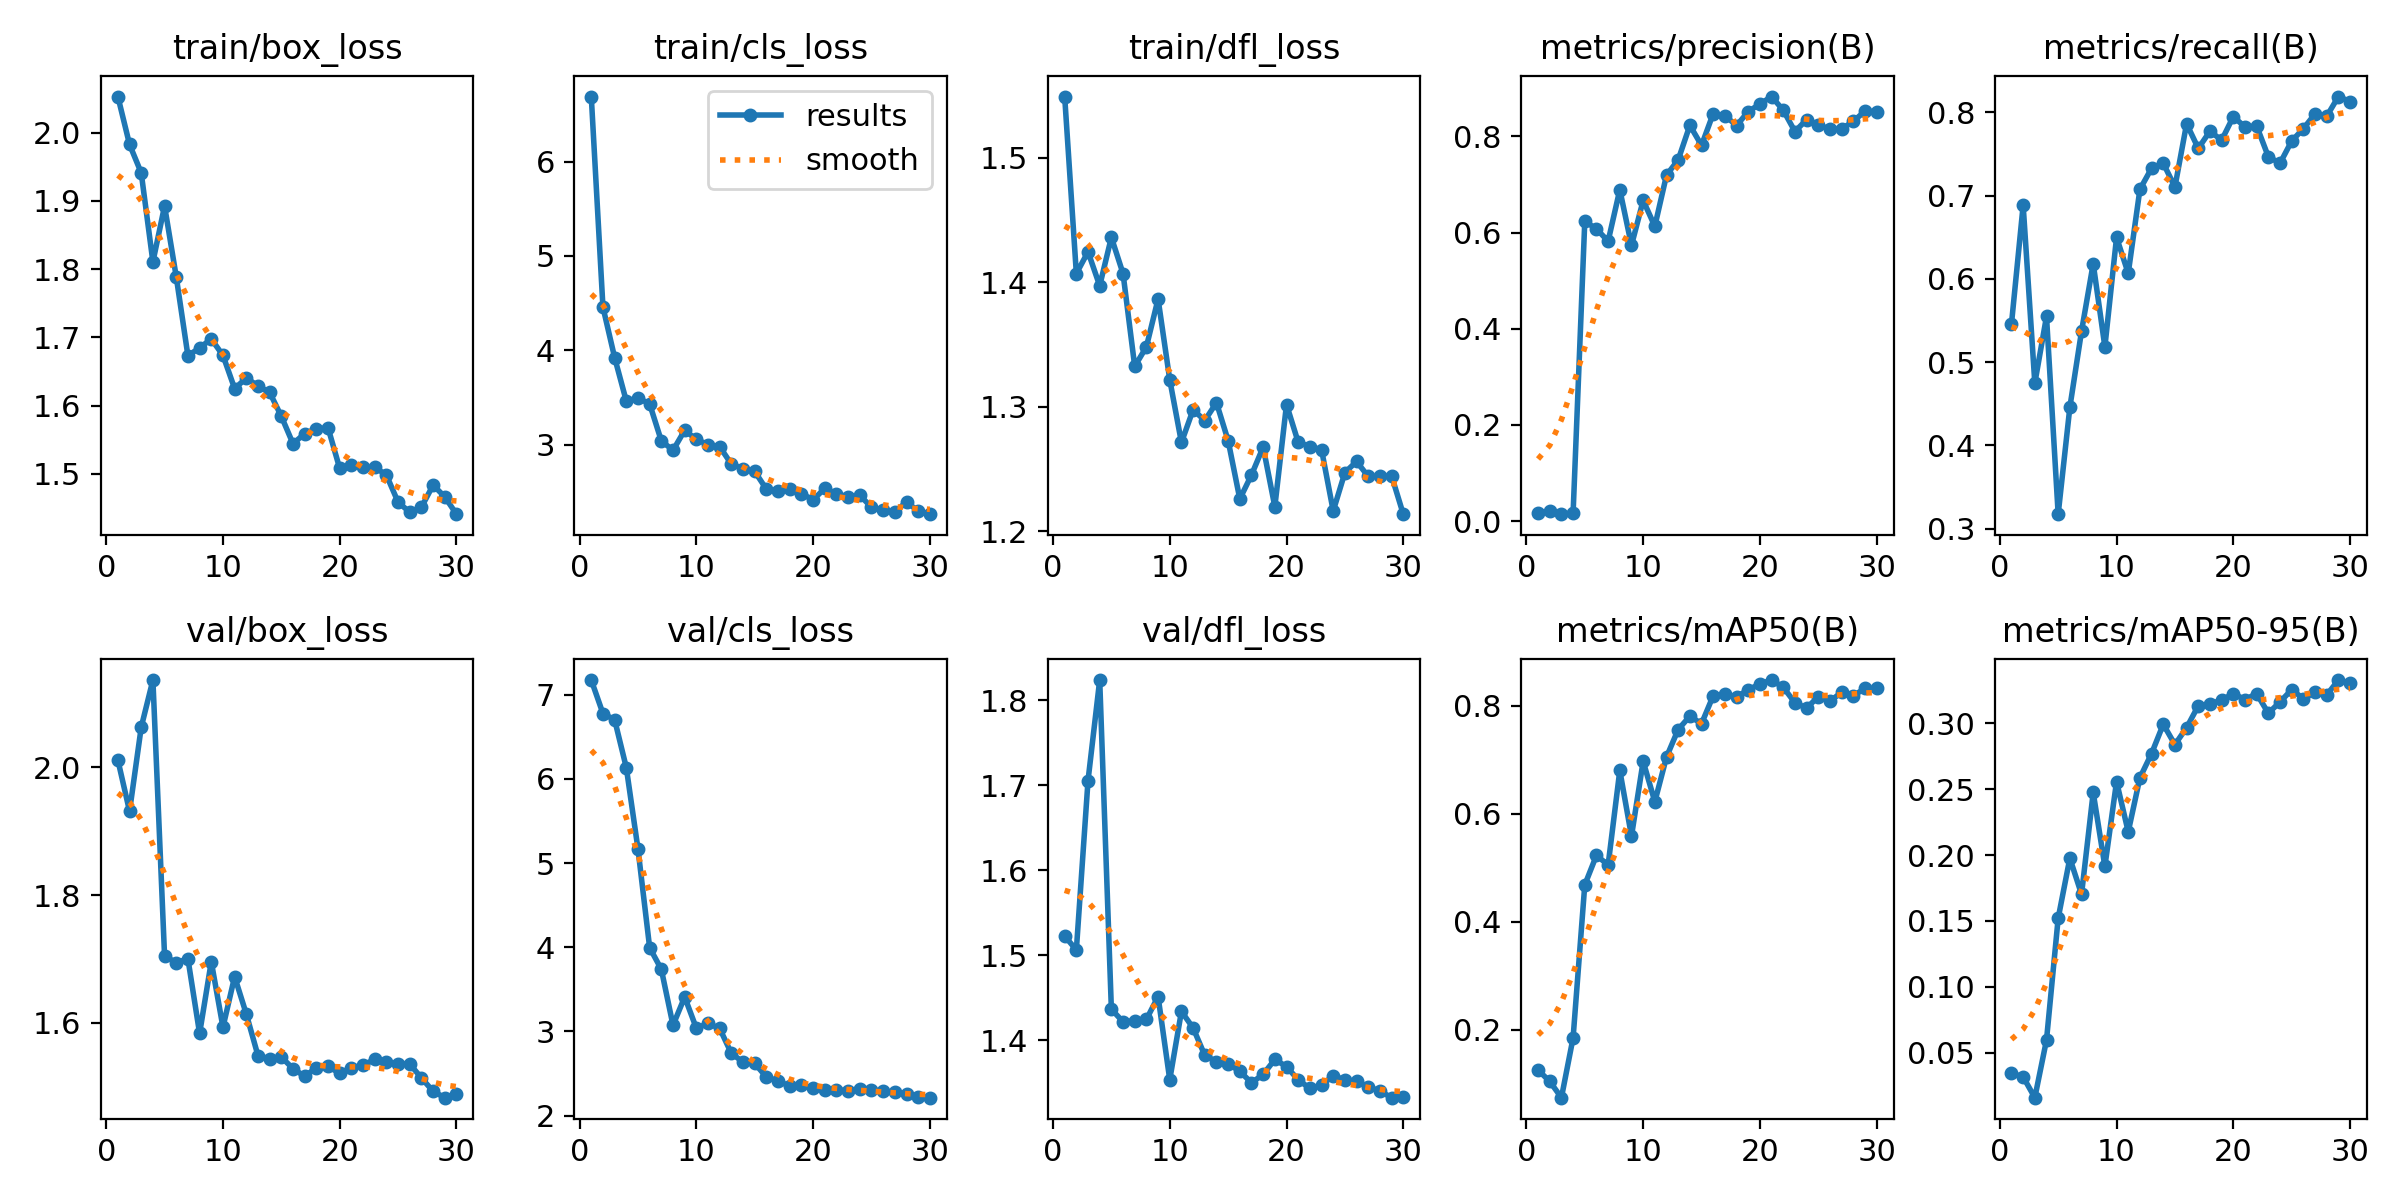

The file beside this chart, header and first rows:
epoch, time, train/box_loss, train/cls_loss, train/dfl_loss, metrics/precision(B), metrics/recall(B), metrics/mAP50(B), metrics/mAP50-95(B), val/box_loss, val/cls_loss, val/dfl_loss, lr/pg0, lr/pg1, lr/pg2
1, 10.36, 2.053, 6.691, 1.549, 0.01658, 0.546, 0.1258, 0.03455, 2.011, 7.175, 1.523, 0.0006275, 0.0006275, 0.0006275
2, 17.29, 1.983, 4.457, 1.407, 0.0209, 0.6884, 0.1049, 0.03174, 1.931, 6.778, 1.506, 0.001254, 0.001254, 0.001254
3, 24.12, 1.941, 3.922, 1.424, 0.01441, 0.4748, 0.07475, 0.01597, 2.063, 6.704, 1.705, 0.001841, 0.001841, 0.001841
4, 30.64, 1.811, 3.461, 1.397, 0.01685, 0.5549, 0.1856, 0.05968, 2.136, 6.135, 1.824, 0.001816, 0.001816, 0.001816
5, 37.11, 1.893, 3.495, 1.436, 0.6233, 0.3175, 0.4685, 0.1521, 1.704, 5.168, 1.437, 0.001755, 0.001755, 0.001755
6, 43.49, 1.789, 3.43, 1.407, 0.6077, 0.4459, 0.5231, 0.1976, 1.694, 3.995, 1.422, 0.001693, 0.001693, 0.001693
7, 49.9, 1.673, 3.039, 1.332, 0.582, 0.5371, 0.5053, 0.1702, 1.7, 3.738, 1.423, 0.001632, 0.001632, 0.001632
8, 56.46, 1.685, 2.939, 1.348, 0.6891, 0.6183, 0.6803, 0.2474, 1.584, 3.072, 1.425, 0.001571, 0.001571, 0.001571
9, 62.78, 1.698, 3.151, 1.386, 0.5734, 0.5184, 0.5586, 0.1913, 1.696, 3.409, 1.451, 0.001509, 0.001509, 0.001509
10, 69.11, 1.674, 3.055, 1.322, 0.6668, 0.6499, 0.6971, 0.2557, 1.593, 3.037, 1.354, 0.001448, 0.001448, 0.001448
11, 75.61, 1.625, 2.999, 1.271, 0.6131, 0.6067, 0.6222, 0.2176, 1.672, 3.095, 1.434, 0.001387, 0.001387, 0.001387
12, 81.83, 1.64, 2.976, 1.297, 0.7194, 0.7075, 0.7051, 0.2586, 1.614, 3.034, 1.415, 0.001326, 0.001326, 0.001326
13, 87.9, 1.629, 2.793, 1.289, 0.7512, 0.7329, 0.7559, 0.277, 1.549, 2.738, 1.382, 0.001264, 0.001264, 0.001264
14, 94.15, 1.619, 2.744, 1.303, 0.8229, 0.7389, 0.7805, 0.2991, 1.544, 2.635, 1.375, 0.001203, 0.001203, 0.001203
15, 100.2, 1.584, 2.714, 1.273, 0.7813, 0.7104, 0.7667, 0.2837, 1.547, 2.62, 1.372, 0.001142, 0.001142, 0.001142
16, 106.3, 1.544, 2.526, 1.226, 0.8473, 0.7863, 0.8184, 0.2966, 1.528, 2.456, 1.364, 0.00108, 0.00108, 0.00108
17, 112.4, 1.559, 2.509, 1.245, 0.8433, 0.7567, 0.821, 0.3132, 1.516, 2.413, 1.35, 0.001019, 0.001019, 0.001019
18, 118.4, 1.566, 2.523, 1.267, 0.8224, 0.7774, 0.8169, 0.3147, 1.53, 2.347, 1.36, 0.0009577, 0.0009577, 0.0009577
19, 124.4, 1.568, 2.48, 1.22, 0.8516, 0.7665, 0.829, 0.3174, 1.532, 2.359, 1.377, 0.0008964, 0.0008964, 0.0008964
20, 130.6, 1.508, 2.412, 1.302, 0.8673, 0.7949, 0.8404, 0.3224, 1.521, 2.328, 1.369, 0.0008351, 0.0008351, 0.0008351
21, 151.1, 1.513, 2.535, 1.271, 0.8828, 0.7825, 0.8474, 0.3179, 1.53, 2.305, 1.354, 0.0007738, 0.0007738, 0.0007738
22, 157.5, 1.51, 2.476, 1.268, 0.8544, 0.7835, 0.8341, 0.3224, 1.534, 2.305, 1.343, 0.0007124, 0.0007124, 0.0007124
23, 163.5, 1.51, 2.445, 1.265, 0.8101, 0.7468, 0.8054, 0.3075, 1.543, 2.294, 1.347, 0.0006511, 0.0006511, 0.0006511
24, 169.5, 1.498, 2.462, 1.216, 0.8349, 0.7389, 0.7956, 0.3161, 1.538, 2.32, 1.358, 0.0005898, 0.0005898, 0.0005898
25, 175.7, 1.459, 2.334, 1.247, 0.8246, 0.7656, 0.8167, 0.3254, 1.536, 2.302, 1.353, 0.0005285, 0.0005285, 0.0005285
26, 182, 1.444, 2.305, 1.256, 0.8145, 0.7804, 0.8084, 0.3186, 1.536, 2.289, 1.352, 0.0004672, 0.0004672, 0.0004672
27, 188.2, 1.451, 2.285, 1.244, 0.8157, 0.7982, 0.8247, 0.3233, 1.514, 2.275, 1.345, 0.0004059, 0.0004059, 0.0004059
28, 194.4, 1.484, 2.391, 1.244, 0.8311, 0.7953, 0.8183, 0.3213, 1.493, 2.26, 1.34, 0.0003446, 0.0003446, 0.0003446
29, 200.5, 1.466, 2.293, 1.244, 0.8528, 0.819, 0.8321, 0.3327, 1.483, 2.221, 1.333, 0.0002833, 0.0002833, 0.0002833
30, 206.7, 1.441, 2.261, 1.214, 0.8509, 0.813, 0.832, 0.3304, 1.488, 2.212, 1.333, 0.0002219, 0.0002219, 0.0002219
